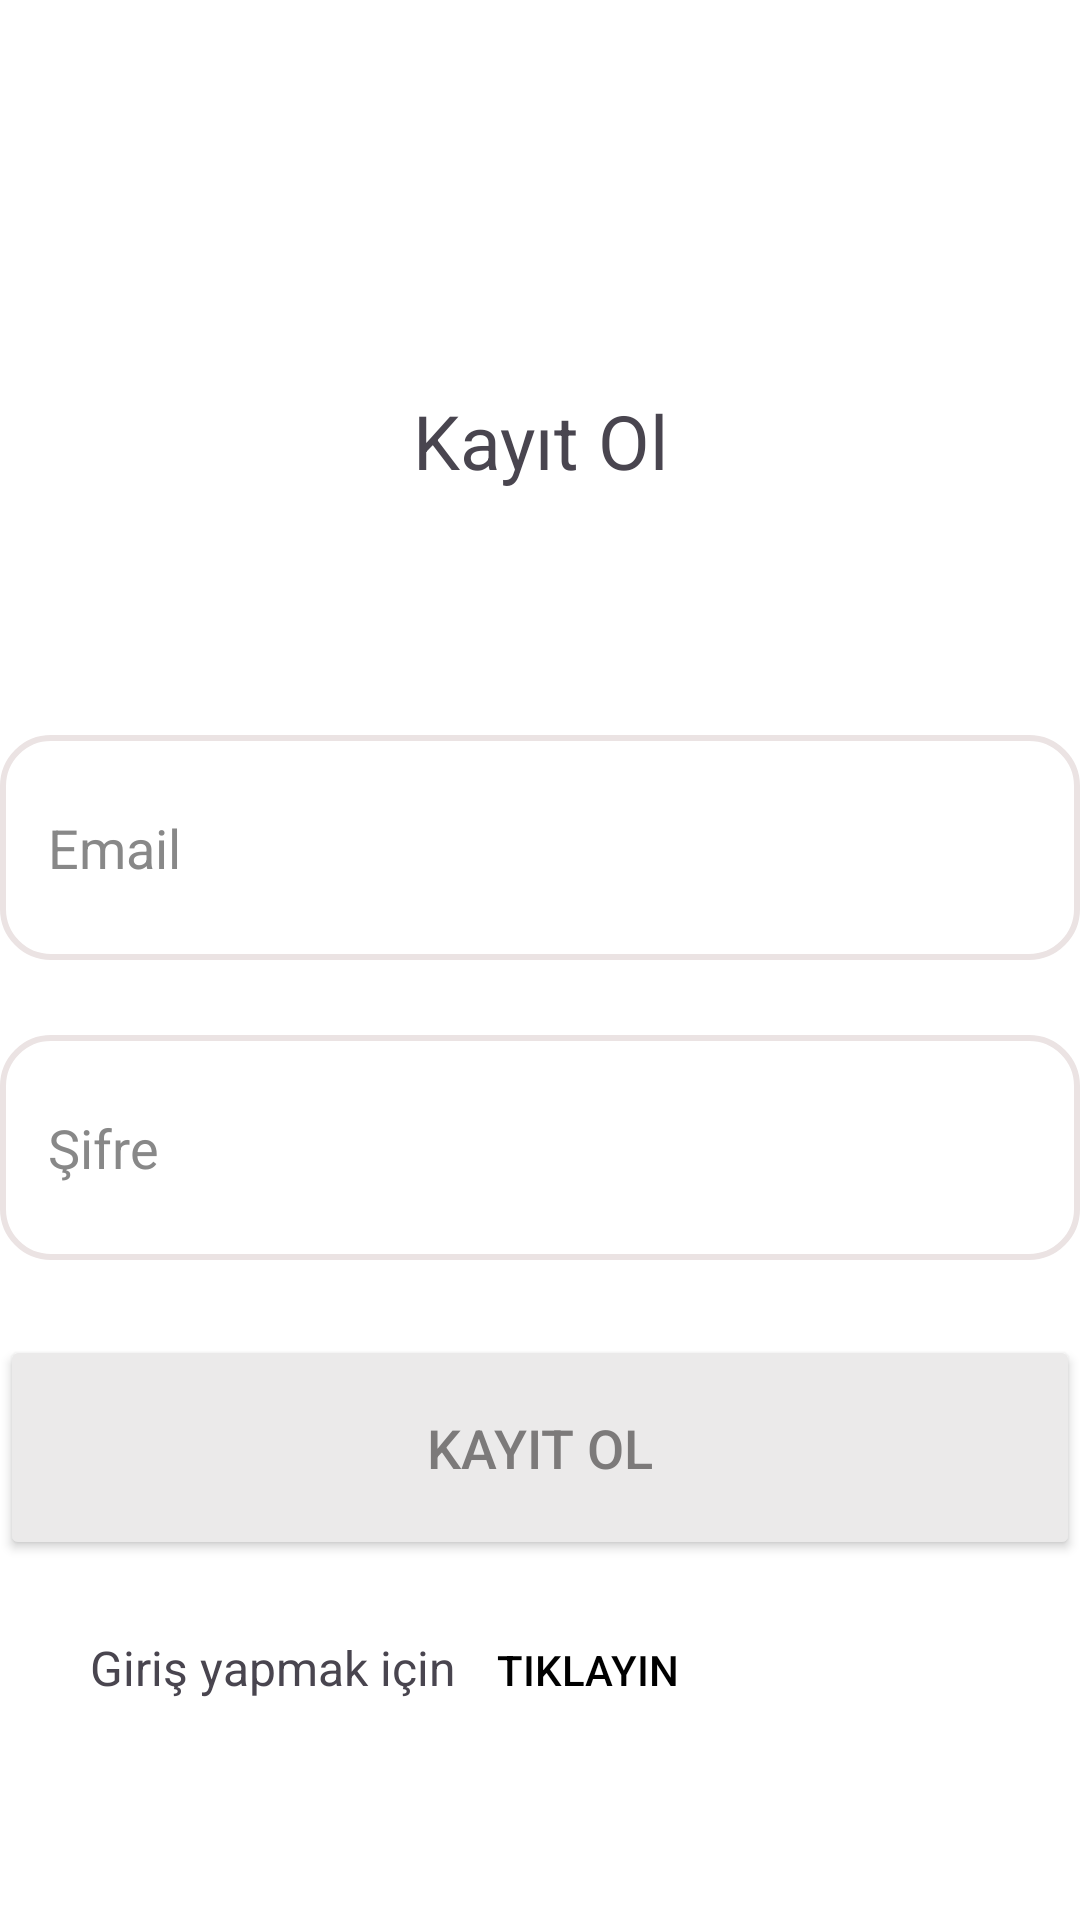

Here is an Android app screen rendered from its layout file. Give the layout XML and the strings, colors and styles it references.
<!-- AndroidManifest.xml: application theme Theme.BilgiPaylasimiApp -->
<!-- res/layout/activity_register.xml -->
<?xml version="1.0" encoding="utf-8"?>
<RelativeLayout
    xmlns:android="http://schemas.android.com/apk/res/android"
    android:layout_width="match_parent"
    android:layout_height="match_parent"
    android:id="@+id/main"
    android:background="@color/white">

    <TextView
        android:id="@+id/kullaniciGirisText"
        android:layout_width="match_parent"
        android:layout_height="120dp"
        android:text="@string/kayit"
        android:textAlignment="center"
        android:textSize="25dp"
        android:layout_marginTop="100dp"
        android:paddingTop="30dp"/>

    <EditText
        android:id="@+id/mailField"
        android:layout_width="375dp"
        android:layout_height="75dp"
        android:hint="@string/mail"
        android:maxLines="1"
        android:inputType="textEmailAddress"
        android:layout_below="@id/kullaniciGirisText"
        android:layout_centerInParent="true"
        android:layout_marginTop="25dp"
        android:background="@drawable/custom_edittext_background"
        android:padding="16dp"
        android:textColor="@android:color/black"
        android:textColorHint="#888888"
        android:gravity="start|center_vertical"
        />

    <EditText
        android:id="@+id/sifreField"
        android:layout_width="375dp"
        android:layout_height="75dp"
        android:hint="@string/sifre"
        android:maxLines="1"
        android:inputType="textPassword"
        android:layout_below="@id/mailField"
        android:layout_centerInParent="true"
        android:layout_marginTop="25dp"
        android:background="@drawable/custom_edittext_background"
        android:padding="16dp"
        android:textColor="@android:color/black"
        android:textColorHint="#888888"
        android:gravity="start|center_vertical"/>

    <Button
        android:id="@+id/kayitOlButton"
        android:layout_width="375dp"
        android:layout_height="75dp"
        android:layout_below="@id/sifreField"
        android:layout_centerInParent="true"
        android:text="@string/kayit"
        android:textColor="#7C7A7A"
        android:backgroundTint="#EBEAEA"
        android:padding="16dp"
        android:textSize="18sp"
        android:gravity="center"
        android:layout_marginTop="25dp"/>
        />


    <TextView
        android:id="@+id/metinTextView"
        android:layout_width="wrap_content"
        android:layout_height="wrap_content"
        android:text="Giriş yapmak için"
        android:textSize="16sp"
        android:layout_alignParentStart="true"
        android:layout_alignParentLeft="true"
        android:layout_centerVertical="true"
        android:layout_marginLeft="30dp"
        android:layout_below="@+id/kayitOlButton"
        android:layout_marginTop="25dp"/>


    <Button
        android:id="@+id/girisYapButton"
        android:layout_width="wrap_content"
        android:layout_height="wrap_content"
        android:text="Tıklayın"
        android:background="@android:color/transparent"
        android:layout_toEndOf="@id/metinTextView"
        android:layout_alignBaseline="@id/metinTextView"
        android:layout_centerVertical="true"
        android:textColor="@color/black"

        />
</RelativeLayout>
<!-- resources referenced by this layout -->
<resources>
  <color name="black">#FF000000</color>
  <color name="white">#FFFFFFFF</color>
  <!-- drawable custom_edittext_background (drawable) -->
  <shape xmlns:android="http://schemas.android.com/apk/res/android">
      <solid android:color="@android:color/white" />
      <corners android:radius="16dp" />
      <stroke
          android:color="@color/gray"
      android:width="2dp" />
  </shape>
  <string name="kayit">Kayıt Ol</string>
  <string name="mail">Email</string>
  <string name="sifre">Şifre</string>
  <style name="Theme.BilgiPaylasimiApp" parent="Base.Theme.BilgiPaylasimiApp" />
  <color name="gray">#EBE3E3</color>
  <style name="Base.Theme.BilgiPaylasimiApp" parent="Theme.Material3.DayNight.NoActionBar">
          
          
      </style>
</resources>
